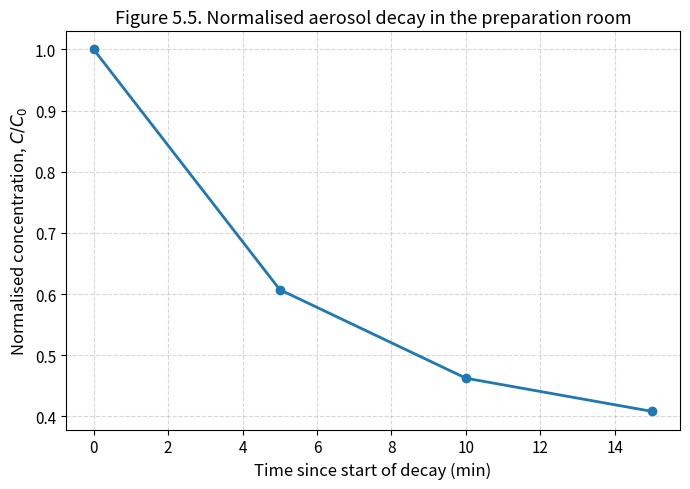

Recreate this plot in Python.
# -*- coding: utf-8 -*-
"""
Created on Mon Mar  9 13:44:52 2026

@author: papkp
"""

import pandas as pd
import numpy as np
import matplotlib.pyplot as plt

# Clean decay dataset
data = {
    "Time": ["14:10", "14:15", "14:20", "14:25"],
    "Conc": [11739, 7129, 5430, 4793]
}

df = pd.DataFrame(data)
df["t_min"] = np.arange(len(df)) * 5

# Normalise by initial decay concentration
C0 = df["Conc"].iloc[0]
df["C_norm"] = df["Conc"] / C0

plt.figure(figsize=(7, 5))
plt.plot(df["t_min"], df["C_norm"], marker="o", linewidth=2)

plt.xlabel("Time since start of decay (min)", fontsize=12)
plt.ylabel("Normalised concentration, $C/C_0$", fontsize=12)
plt.title("Figure 5.5. Normalised aerosol decay in the preparation room", fontsize=13)
plt.xticks(fontsize=11)
plt.yticks(fontsize=11)
plt.grid(True, linestyle="--", alpha=0.5)

plt.tight_layout()
plt.savefig("Figure_5_5_normalised_decay_curve.png", dpi=300, bbox_inches="tight")
plt.show()
